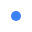
t = 0.00 s
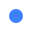
t = 0.20 s
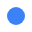
t = 0.40 s
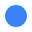
t = 0.60 s

The animated SVG that drew these frames (rendered in a browser with its animation timeline set to each time). Animation: 1 SMIL element (animate=1); one cycle of 0.80 s, repeats indefinitely.

<svg xmlns="http://www.w3.org/2000/svg" width="32" height="32"><circle cx="16" cy="16" r="5" fill="#3b82f6"><animate attributeName="r" from="5" to="13" dur="0.8s" repeatCount="indefinite"/></circle></svg>
